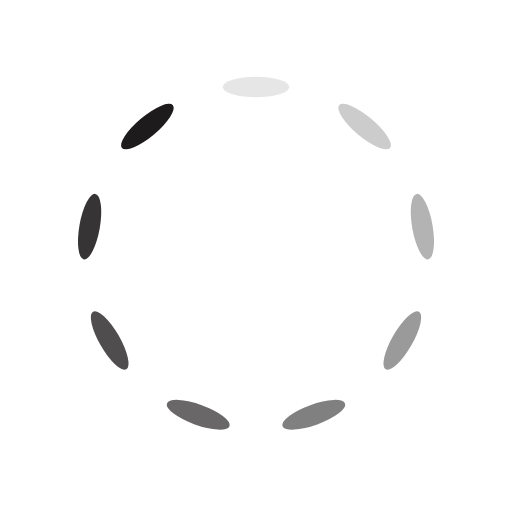
t = 0.00 s
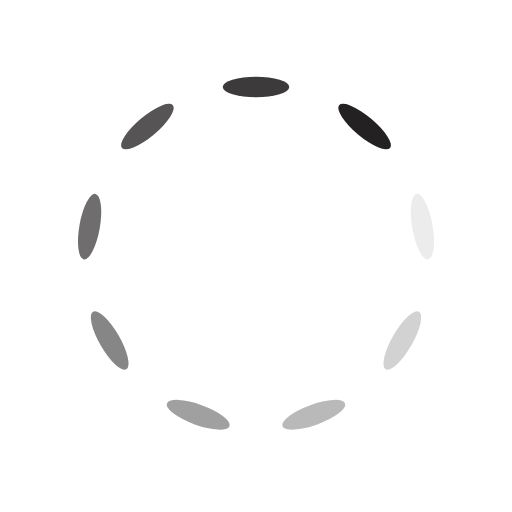
t = 0.10 s
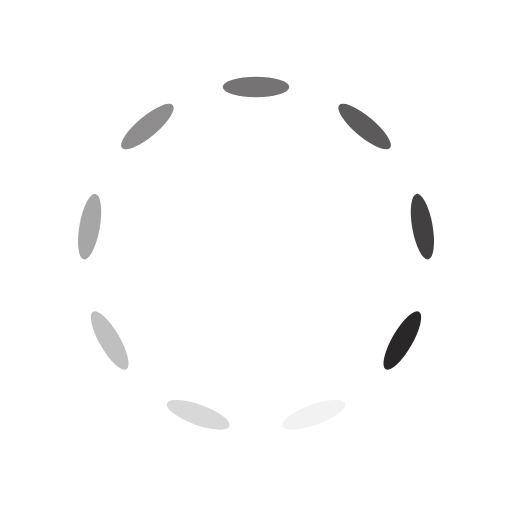
t = 0.20 s
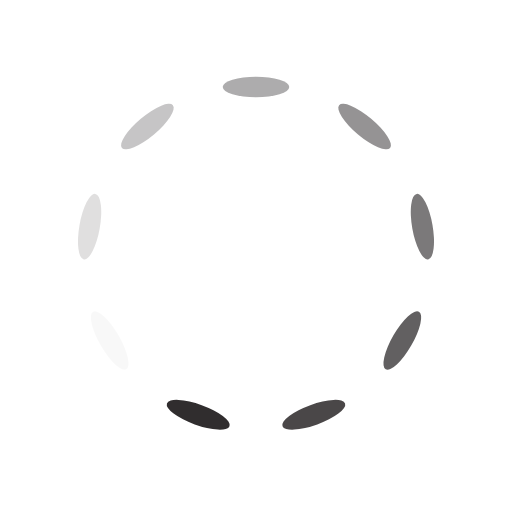
t = 0.29 s

The animated SVG that drew these frames (rendered in a browser with its animation timeline set to each time). Animation: 9 SMIL elements (animate=9); one cycle of 0.39 s, repeats indefinitely.

<?xml version="1.0" encoding="utf-8"?>
<svg xmlns="http://www.w3.org/2000/svg" xmlns:xlink="http://www.w3.org/1999/xlink" style="margin: auto; background: none; display: block; shape-rendering: auto;" width="71px" height="71px" viewBox="0 0 100 100" preserveAspectRatio="xMidYMid">
<g transform="rotate(0 50 50)">
  <rect x="43.5" y="15" rx="6.5" ry="2" width="13" height="4" fill="#1e1b1c">
    <animate attributeName="opacity" values="1;0" keyTimes="0;1" dur="0.3921568627450981s" begin="-0.3485838779956427s" repeatCount="indefinite"></animate>
  </rect>
</g><g transform="rotate(40 50 50)">
  <rect x="43.5" y="15" rx="6.5" ry="2" width="13" height="4" fill="#1e1b1c">
    <animate attributeName="opacity" values="1;0" keyTimes="0;1" dur="0.3921568627450981s" begin="-0.30501089324618735s" repeatCount="indefinite"></animate>
  </rect>
</g><g transform="rotate(80 50 50)">
  <rect x="43.5" y="15" rx="6.5" ry="2" width="13" height="4" fill="#1e1b1c">
    <animate attributeName="opacity" values="1;0" keyTimes="0;1" dur="0.3921568627450981s" begin="-0.26143790849673204s" repeatCount="indefinite"></animate>
  </rect>
</g><g transform="rotate(120 50 50)">
  <rect x="43.5" y="15" rx="6.5" ry="2" width="13" height="4" fill="#1e1b1c">
    <animate attributeName="opacity" values="1;0" keyTimes="0;1" dur="0.3921568627450981s" begin="-0.2178649237472767s" repeatCount="indefinite"></animate>
  </rect>
</g><g transform="rotate(160 50 50)">
  <rect x="43.5" y="15" rx="6.5" ry="2" width="13" height="4" fill="#1e1b1c">
    <animate attributeName="opacity" values="1;0" keyTimes="0;1" dur="0.3921568627450981s" begin="-0.17429193899782136s" repeatCount="indefinite"></animate>
  </rect>
</g><g transform="rotate(200 50 50)">
  <rect x="43.5" y="15" rx="6.5" ry="2" width="13" height="4" fill="#1e1b1c">
    <animate attributeName="opacity" values="1;0" keyTimes="0;1" dur="0.3921568627450981s" begin="-0.13071895424836602s" repeatCount="indefinite"></animate>
  </rect>
</g><g transform="rotate(240 50 50)">
  <rect x="43.5" y="15" rx="6.5" ry="2" width="13" height="4" fill="#1e1b1c">
    <animate attributeName="opacity" values="1;0" keyTimes="0;1" dur="0.3921568627450981s" begin="-0.08714596949891068s" repeatCount="indefinite"></animate>
  </rect>
</g><g transform="rotate(280 50 50)">
  <rect x="43.5" y="15" rx="6.5" ry="2" width="13" height="4" fill="#1e1b1c">
    <animate attributeName="opacity" values="1;0" keyTimes="0;1" dur="0.3921568627450981s" begin="-0.04357298474945534s" repeatCount="indefinite"></animate>
  </rect>
</g><g transform="rotate(320 50 50)">
  <rect x="43.5" y="15" rx="6.5" ry="2" width="13" height="4" fill="#1e1b1c">
    <animate attributeName="opacity" values="1;0" keyTimes="0;1" dur="0.3921568627450981s" begin="0s" repeatCount="indefinite"></animate>
  </rect>
</g>
<!-- [ldio] generated by https://loading.io/ --></svg>
